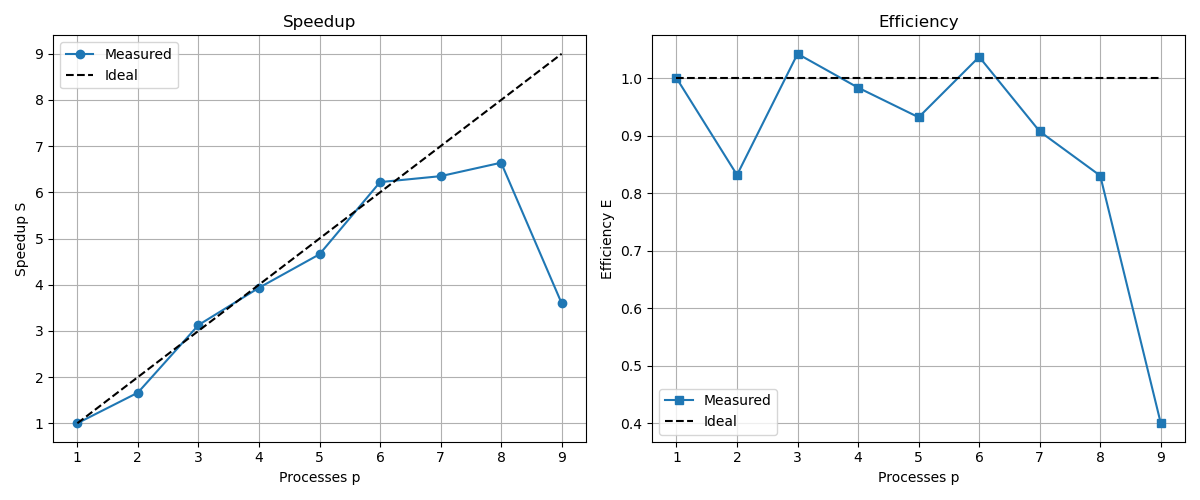

The data file committed next to this chart (first rows):
p, Time (s), Speedup, Efficiency
1, 12.52, 1, 1
2, 7.529, 1.663, 0.8315
3, 4.005, 3.127, 1.042
4, 3.183, 3.933, 0.9833
5, 2.688, 4.659, 0.9318
6, 2.013, 6.222, 1.037
7, 1.972, 6.35, 0.9072
8, 1.885, 6.642, 0.8302
9, 3.481, 3.597, 0.3997
